pico-8 play session: hold ← + tap ❎

[t = 1 s] hold ← ~1s, tap ❎ ~2×
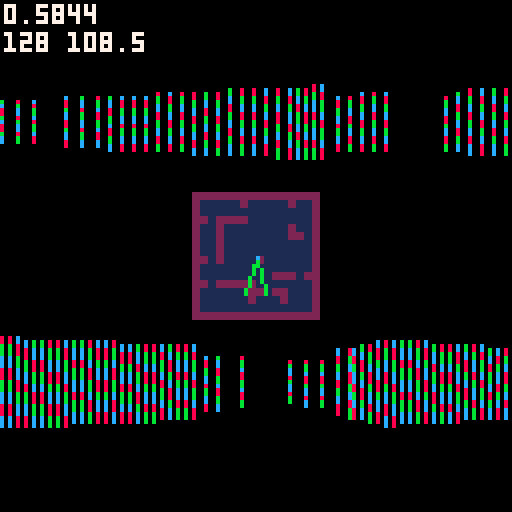
[t = 2 s] hold ← ~2s, tap ❎ ~4×
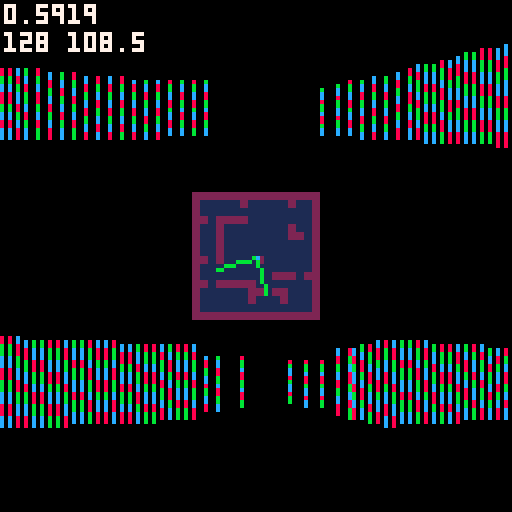
[t = 4 s] hold ← ~4s, tap ❎ ~7×
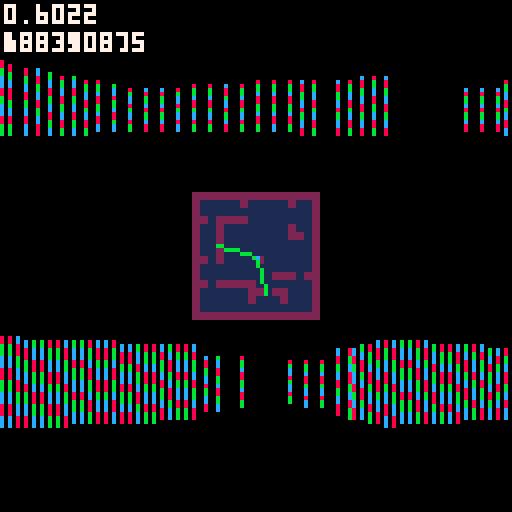
[t = 6 s] hold ← ~6s, tap ❎ ~10×
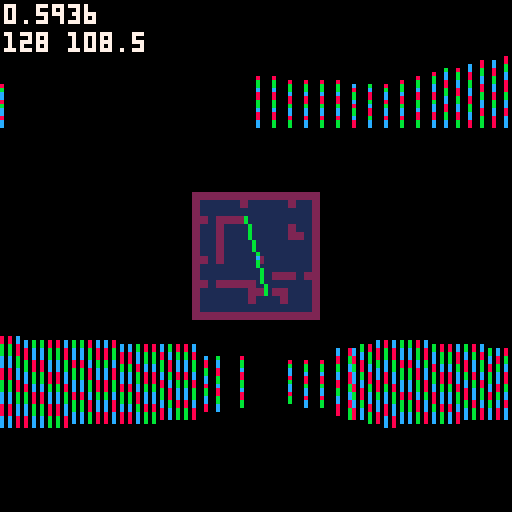
[t = 8 s] hold ← ~8s, tap ❎ ~14×
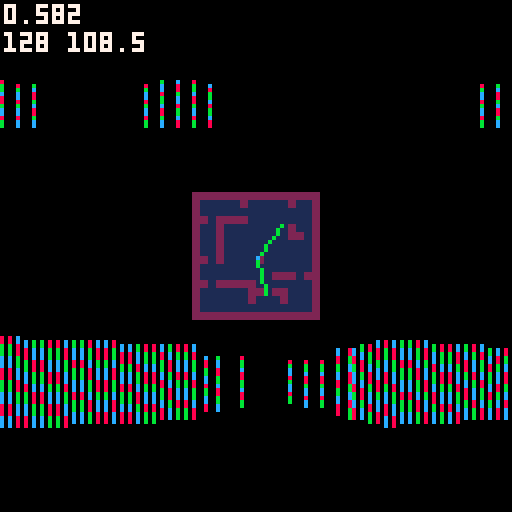

pico-8 cartridge
version 14
__lua__
--insane raycaster
--by super maria

local mapc=8
local mapw=16
local maph=16

local t = 0
local fov = 60/360
local planewidth = -2*sin(fov/2)/cos(fov/2)
local planeheight = 128/planewidth/2
local screenox = 0
local screenoy = 64
local screenh = 64
local screenw = 128
local zbuffer={}

local camera = {}
camera.x = 68/mapc
camera.y = 68/mapc
camera.z=0.5
camera.dir = 0
camera.dirx = -1
camera.diry = 0
camera.planex = 0
camera.planey = planewidth
camera.update = function()	
	camera.planex = planewidth*camera.diry
	camera.planey = -planewidth*camera.dirx
end


--entity
local entity = {
	x=8, y=8, z=0.5,
	spr = 4,
	remove = false,
	dist = -1,
	visible = true
}

function entity:new(o)
	o = o or {}
	setmetatable(o,self)
	self.__index = self
	return o
end

--player
local player = entity:new({
	ind = 0,
	dir = rnd(1),
	dirx = 0,
	diry = 0
})
function player:update()
	if(btn(0, self.ind)) do self.dir -= 0.01 end
	if(btn(1, self.ind)) do self.dir += 0.01 end

	self.dirx = cos(self.dir)
	self.diry = sin(self.dir)	

	if(btn(2,self.ind)) do 
		self.x += self.dirx/8
		self.y += self.diry/8
	end
	if(btn(3,self.ind)) do 
		self.x -= self.dirx/8
		self.y -= self.diry/8
	end

	if (btn(4,self.ind)) then self.z += 0.05 end
	if (btn(5,self.ind)) then self.z -= 0.05 end
	self.z = max(0,min(self.z,1))
end


local entities = {}
local player1, player2


function _init()
	player1 = player:new({ind=0})
	player2 = player:new({ind=1})
	add(entities,player1)
	add(entities,player2)

	--[[for i=0,25 do
		local e = entity.new{}
		repeat
			e.x = flr(rnd(mapw))
			e.y = flr(rnd(maph))
		until mget(e.x,e.y) != 2
		e.x += 0.5
		e.y += 0.5
		add(entities,e)
	end]]--
end

function _update()
	
	player1:update()
	player2:update()
	
	--camera.z = 0.5 + 0.15*sin(2*t)
	camera.z = max(0,min(camera.z,1))
end

function _draw()
	cls(0)

	sspr(0,32,64,16,0,0,128,32)
	sspr(0,32,64,16,0,64,128,32)

	screenoy = 0
	camera.x = player1.x
	camera.y = player1.y
	camera.z = player1.z
	camera.dirx = player1.dirx
	camera.diry = player1.diry
	camera.update()
	draw3d()

	screenoy = 64
	camera.x = player2.x
	camera.y = player2.y
	camera.z = player2.z
	camera.dirx = player2.dirx
	camera.diry = player2.diry
	camera.update()
	draw3d()

	drawmap()	
	
	print(stat(1),1,1,7)
	--line(32,0,32,63,12)
end

function drawmap()
	local scale = 1/4
	local p1x = player1.x*8*scale + 64 -16
	local p1y = player1.y*8*scale + 64 -16
	local p2x = player2.x*8*scale + 64 -16
	local p2y = player2.y*8*scale + 64 -16
	for ix=1,mapw do
		for iy=1,maph do
			local c = mget(ix-1,iy-1)
			local x = (ix-1)*mapc*scale + 64 - 16
			local y = (iy-1)*mapc*scale + 64 - 16
			rectfill(x,y,x+mapc*scale-1,y+mapc*scale-1,c)
		end
	end
	line(p1x,p1y,p1x+10*player1.dirx,p1y+10*player1.diry,11)
	line(p2x,p2y,p2x+10*player2.dirx,p2y+10*player2.diry,11)
	pset(p1x,p1y,12)	
	pset(p2x,p2y,12)
end

function draw3d()
	local stop = screenoy
	local svmid = screenoy+ screenh/2
	local sbottom = screenoy+screenh
	local sleft = screenox
	local sright = screenox+screenw

	
	-- level render
	for x=0,127 do
		-- raycasting
		local camerax = 2*x/128 -1
		local rayposx = camera.x
		local rayposy = camera.y
		local raydirx = camera.dirx + camera.planex * camerax;
		local raydiry = camera.diry + camera.planey * camerax;
		
		local mapx = flr(rayposx)
		local mapy = flr(rayposy)

		local sidedistx = nil
		local sidedisty = nil		
		local deltadistx = sqrt(1 + (raydiry * raydiry) / (raydirx * raydirx))
		local deltadisty = sqrt(1 + (raydirx * raydirx) / (raydiry * raydiry))
		if (deltadistx < 0) then deltadistx = 1000 end
		if (deltadisty < 0) then deltadisty = 1000 end
	
		local stepx=nil
		local stepy=nil
		local hit= false
		local side=nil

		if (raydirx < 0) then
			stepx = -1
			sidedistx = (rayposx - mapx) * deltadistx
		else
			stepx = 1
			sidedistx = (mapx + 1.0 - rayposx) * deltadistx
		end
		if (raydiry < 0) then
			stepy = -1
			sidedisty = (rayposy - mapy) * deltadisty
		else
			stepy = 1
			sidedisty = (mapy + 1.0 - rayposy) * deltadisty
		end
		
		while(not hit) do
			if (sidedistx < sidedisty) then
				sidedistx += deltadistx
				mapx += stepx
				side = false
			else
				sidedisty += deltadisty
				mapy += stepy
				side = true
			end

			if (mapx<0 or mapx>=mapw or mapy<0 or mapy>=maph) then break end
			if (mget(mapx,mapy)==2) then hit = true end
		
		end

		if (hit) then		
			-- calculate distance
			if (not side) then
				zbuffer[x] = (mapx - rayposx + (1 - stepx) / 2) / raydirx
				wallx = rayposy + zbuffer[x] * raydiry
			else           
				zbuffer[x] = (mapy - rayposy + (1 - stepy) / 2) / raydiry 
				wallx = rayposx + zbuffer[x] * raydirx
			end
			if (zbuffer[x] < 0) then zbuffer[x] = 10000 end


			-- wall render
			local d = zbuffer[x]
			local h = flr(planeheight / d)
			local l = flr(h * camera.z)
			local bottom = svmid + l
			local top = bottom - h

			if (dither(d,x)) then
				wallx -= flr(wallx)
				texx = flr(wallx * 8)
				if (not side and raydirx > 0) then texx = 8-texx-1 end
				if (side and raydiry < 0) then texx = 8-texx-1 end					
				
				local ya = top
				local inc = h*0.125
				local yb = ya+inc
				for yi=0,7 do
					if (max(ya,stop) < yb) then
						local color = sget(24+flr(texx),yi)
						line(x,max(ya,stop),x,min(yb-1,sbottom-1),color)

						
					end
					ya = yb
					yb += inc
				end
				if (x==32) print(sbottom..' '..yb,1,8,7)
					
				--[[
				if (side) then
					line(x,top,x,bottom,5)
				else
					line(x,top,x,bottom,6)
				end
				]]--
			else
				line(x,top,x,bottom,0)
			end

			--floor and sky
			--if (max(top,stop)>stop+1) then line(x,stop,x,top-1,12) end
			--if (min(bottom,sbottom)<sbottom-1) then line(x,bottom,x,sbottom-1,4) end
		end
	end

	--sprite render
	
	for e in all(entities) do 
		if (e.visible) then
			e.dist = sqrdist(e.x,e.y,camera.x,camera.y) 
		else
			e.dist = -1
		end
	end
	
	qsort(entities, function(a,b) return a.dist > b.dist end)
	
	for e in all(entities) do
		if (e.dist > 0 and e.dist < 25) then
		local sprx = e.x - camera.x
		local spry = e.y - camera.y
		local invdet = 1 / (camera.planex*camera.diry - camera.dirx*camera.planey)
		local transx = invdet * (camera.diry*sprx - camera.dirx*spry)
		local transy = invdet * (-camera.planey*sprx + camera.planex*spry)
		--local vmovescreen = flr(e.z / transy)

		local l = screenoy+screenh/2+flr(planeheight / transy / 2 * camera.z)
		local sprscreenx = flr(64 * (1 + transx/transy))
		local sprsize = abs(flr(planeheight / transy))
		local sprwidth = sprsize / 2
		local sprheight = sprsize / 2
		local xstart = flr(-sprwidth/2 + sprscreenx)
		local xend = flr(sprwidth/2 + sprscreenx)
		local ystart = flr(-sprheight + svmid+sprsize*(camera.z-0.5))
		local yend = flr(sprheight + svmid+sprsize*(camera.z-0.5))

		for stripe=max(xstart,sleft),min(xend-1,sright-1) do
			if (transy > 0.2 and transy < zbuffer[stripe] and dither(transy, stripe+1)) then
				local texx = flr((stripe - xstart) * 8 / sprwidth)
				local ya = ystart
				local inc = sprheight*0.125
				local yb = ya+inc
								
				for yi=0,15 do
					if (max(ya,0) < yb) then
						local color = sget(32+texx,yi%8)
						if (color != 0) then line(stripe,max(ya,stop),stripe,min(yb-1,sbottom-1),color) end
					end
					ya = yb
					yb += inc
				end
				
				--line(stripe,ystart,stripe,yend,8)
			end
		end
		end
	end
end

function dither(d,x)
	if (d < 2) return true;
	if (d < 3) return x % 2 == 0;
	if (d < 4) return x % 3 == 0;
	if (d < 5) return x % 4 == 0;
	return false;
end

function sqrdist(x1,y1,x2,y2)
	return (x1-x2)*(x1-x2) + (y1-y2)*(y1-y2)
end

function qsort(t, cmp, i, j)
	i = i or 1
	j = j or #t
	if i < j then
		local p = i
		for k = i, j - 1 do
			if cmp(t[k], t[j]) then
				t[p], t[k] = t[k], t[p]
				p = p + 1
			end
		end
		t[p], t[j] = t[j], t[p]
		qsort(t, cmp, i, p - 1)
		qsort(t, cmp, p + 1, j)  
	end
end
__gfx__
0000000066666666555555558cb8cb8c00667700006677000002200000000000000000000800008000bbbb0000667700006677003c3c3c700000000000000000
000000006666666655555555b8cb8cb8066777700667777000e822000000000000000000088008800bbbbbb00667777006677770c3c3c3c70000000000000000
007007006666666655555555cb8cb8cb02288820033bbb300e8882200000000000000000888888880bbbbbb0022ddd20033ddd303c773c370000000000000000
0007700066666666555555558cb8cb8c02288820033bbb30877706620002200000033000808888080b0bb0b0022ddd20033ddd30c37073c70000000000000000
000770006666666655555555b8cb8cb802288820033bbb30877006620088880000bbbb0088088088bbbbbbbb022ddd20033ddd303c707c370000000000000000
007007006666666655555555cb8cb8cb02288820033bbb3008776620082222800b3333b088888888b0bbbb0b022ddd20033ddd30c377c3c70000000000000000
0000000066666666555555558cb8cb8c02288820033bbb3000866200282e82823b3fb3b30880088000b00b00022ddd20033ddd303c3c3c370000000000000000
000000006666666655555555c8cb8cb802288820033bbb3000022000282882823b3bb3b30080080000b00b00022ddd20033ddd30c3c3c3700000000000000000
0088880000bbbb0000888800bbbbbbbb02288820033bbb3000082000082222800b3333b00000000000800800022ddd20033ddd3003c3c7000000000000000000
088888800bbbbbb008888880bb0000bb0222222003333330008002000088880000bbbb00000000000888888002222220033333300c3c3c700000000000000000
080880800b0bb0b008088080b000000b06677770066777700800002000022000000330000000000008088080066777700667777003c7c3700000000000000000
088888800bbbbbb008888880b000000b0667777006677770800880020000000000000000000000000888888006677770066777700c703c700000000000000000
00d00d0000d0dd0000d0dd00b000000b0066770000667700800880020000000000000000000000000888888000667700006677000370c3700000000000000000
00d00d00000d0d00000d0d00b000000b0006700000067000080000200000000000000000000000000088880000067000000670000c373c700000000000000000
00d00d0000d0d00000d0d000bb0000bb00088000000bb0000080020000000000000000000000000000800800000dd000000dd00003c3c3700000000000000000
0dd00d00000d0d00000d0d00bbbbbbbb00088000000bb0000002200000000000000000000000000000888800000dd000000dd0000c3c37000000000000000000
0d000d0000d0d00000d0d000888888887ffffff17ffffff100033000000220000002200000033000000000000000000000000000000770000000000000000000
0d000000000d0d00000d0d0088000088f8888882fbbbbbb3003bbb0000288e0000e8220000b77300000000000000000000000000000770000000000000000000
0d00000000d0d00000d0d00080000008f8222282fb3333b303bbbbb0028888e00e8882200b777630000000000000000000000000000770000000000000000000
0d000000000d0d00000d0d0080000008f8288282fb3bb3b33bbbbbbb2888888e87770662b7770663000000000000000000000000000770000000000000000000
00d0000000d0d00000d0d00080000008f8288282fb3bb3b33bbbbbbb2888888e87700662b7700663000000000000000000000000000770000000000000000000
00d00000000d0d00000d0d0080000008f8222282fb3333b303bbbbb002888880087766200b776630000000000000000000000000000770000000000000000000
d0d00000d0d0d00dd0d0d00d88000088f8888882fbbbbbb3003bbb00002888000086620000b66300000000000000000000000000000770000000000000000000
0d0000000d0d0dd00d0d0dd0888888881222222113333331000bb000000880000002200000033000000000000000000000000000000770000000000000000000
000000000000000000000000000000007ffffff17ffffff10003b0000002800000082000000b30008cb8cb700cb8c70000077000007c8bc007bc8bc800000000
00000000000000000000000000000000f8888882fbbbbbb30003b0000002800000082000000b3000b8cb8cb708cb8b700007700007b8bc807bc8bc8b00000000
00000000000000000000000000000000f8888882fbbbbbb30033bb00002288000088220000bb3300cb77b8c70b87bc700007700007cb78b07c8b77bc00000000
00000000000000000000000000000000f8888882fbbbbbb3033bbbb002288880088882200bbbb3308c707b870c70c87000077000078c07c078b707c800000000
00000000000000000000000000000000f8888882fbbbbbb3333bbbbb2228888888888222bbbbb333b8707cb708708b700007700007b807807bc7078b00000000
00000000000000000000000000000000f8888882fbbbbbb3333bbbbb2228888888888222bbbbb333cb77b8c70b87bc700007700007cb78b07c8b77bc00000000
00000000000000000000000000000000f8888882fbbbbbb30333bbb002228880088822200bbb33308cb8cb870cb8c87000077000078c8bc078bc8bc800000000
00000000000000000000000000000000122222211333333100033000000220000002200000033000c8cb8c7008cb8700000770000078bc8007c8bc8c00000000
00000000000000000000000000000000000000000000000000000000000000000000000000000000000880000000000022000022000000000000000000000000
00000000000000000000000000000000000000000000000000000000000000000000000000000000000aa0000000000028822882000000000000000000000000
0000000000000000000000000000000000000000000000000000000000000000000000000000000000077000000aa00008888880000000000000000000000000
000000000000000000000000000000000000000000000000000000000000000000000000000000008a7777a800a77a00028aa820000000000000000000000000
000000000000000000000000000000000000000000000000000000000000000000000000000000008a7777a800a77a00028aa820000000000000000000000000
0000000000000000000000000000000000000000000000000000000000000000000000000000000000077000000aa00008888880000000000000000000000000
00000000000000000000000000000000000000000000000000000000000000000000000000000000000aa0000000000028822882000000000000000000000000
00000000000000000000000000000000000000000000000000000000000000000000000000000000000880000000000022000022000000000000000000000000
00000000000000000000000000000000000000000000000000000000000000000000000000000000000000000000000033000033000000000000000000000000
0000000000000000000000000000000000000000000000000000000000000000000000000000000000000000000000003bb33bb3000000000000000000000000
0000000000000000000000000000000000000000000000000000000000000000000000000000000000000000000000000bbbbbb0000000000000000000000000
00000000000000000000000000000000000000000000000000000000000000000000000000000000000000000000000003baab30000000000000000000000000
00000000000000000000000000000000000000000000000000000000000000000000000000000000000000000000000003baab30000000000000000000000000
0000000000000000000000000000000000000000000000000000000000000000000000000000000000000000000000000bbbbbb0000000000000000000000000
0000000000000000000000000000000000000000000000000000000000000000000000000000000000000000000000003bb33bb3000000000000000000000000
00000000000000000000000000000000000000000000000000000000000000000000000000000000000000000000000033000033000000000000000000000000
00000000000000000000000000000000000000000000000000000000000000000000000000000000000000000000000000000000000000000000000000000000
00000000000000000000000000000000000000000000000000000000000000000000000000000000000000000000000000000000000000000000000000000000
00000000000000000000000000000000000000000000000000000000000000000000000000000000000000000000000000000000000000000000000000000000
00000000000000000000000000000000000000000000000000000000000000000000000000000000000000000000000000000000000000000000000000000000
00000000000000000000000000000000000000000000000000000000000000000000000000000000000000000000000000000000000000000000000000000000
00000000000000000000000000000000000000000000000000000000000000000000000000000000000000000000000000000000000000000000000000000000
00000000000000000000000000000000000000000000000000000000000000000000000000000000000000000000000000000000000000000000000000000000
00000000000000000000000000000000000000000000000000000000000000000000000000000000000000000000000000000000000000000000000000000000
00000000000000000000000000000000000000000000000000000000000000000000000000000000000000000000000000000000000000000000000000000000
00000000000000000000000000000000000000000000000000000000000000000000000000000000000000000000000000000000000000000000000000000000
00000000000000000000000000000000000000000000000000000000000000000000000000000000000000000000000000000000000000000000000000000000
00000000000000000000000000000000000000000000000000000000000000000000000000000000000000000000000000000000000000000000000000000000
00000000000000000000000000000000000000000000000000000000000000000000000000000000000000000000000000000000000000000000000000000000
00000000000000000000000000000000000000000000000000000000000000000000000000000000000000000000000000000000000000000000000000000000
00000000000000000000000000000000000000000000000000000000000000000000000000000000000000000000000000000000000000000000000000000000
00000000000000000000000000000000000000000000000000000000000000000000000000000000000000000000000000000000000000000000000000000000
0000000000000000000000000000000000000000000000000000000000000000000000000000000000000000000000000ccccccc000000000000000000000000
00000000000000000000000000000000000000000000000000000000000000000000000000000000000000000000000000000000cc000000000cccccccc00000
08888888888000008888888888000888800000000888800000000bbbbbbb00000000bbbbb000bbbb000000bbbbb00000000000000cc000000cc00000000cc000
08888888888800088888888888800888880000008888800000000bbbbbbb00000000bbbbb000bbbbb00000bbbbb000000ccccc0000cc0000c000000000000c00
0888888888888008888888888880088888800008888880000000bbbbbbbbb0000000bbbbb000bbbbbb0000bbbbb0000000000ccc000cc00c0000cccccc0000c0
0000000000000000000000000000000000000000000000000000000000000000000000000000000000000000000000000ccc000cc000c00c000c000000c000c0
088888000888800888800008888008888880000888888000000bbbbbbbbbbb000000bbbbb000bbbbbbb000bbbbb00000000c0000cc00c00c00c00000000c00c0
088888000888800888800008888008888888008888888000000bbbbbbbbbbb000000bbbbb000bbbbbbbb00bbbbb00000000c00000c00c00c00c000cc000c00c0
000000000000000000000000000000000000000000000000000000000000000000000000000000000000000000000000000c00000c00c00c00c00c00c00c00c0
08888800088880088880000888800888880088008888800000bbbbbbbbbbbbb00000bbbbb000bbbbbbbbbbbbbbb00000000c00000c00c00c00c000cc000c00c0
000000000000000000000000000000000000000000000000000000000000000000000000000000000000000000000000000c0000c000c00c00c00000000c00c0
0888880008888008888000088880088888000000888880000bbbbbb000bbbbbb0000bbbbb000bbbbb000bbbbbbb00000000cccccc00cc00c000c000000c000c0
00000000000000000000000000000000000000000000000000000000000000000000000000000000000000000000000000000000000c000c0000cccccc0000c0
088888888888800888888888888008888800000088888000bbbbbb00000bbbbbb000bbbbb000bbbbb00000bbbbb00000000000000ccc0000c000000000000c00
00000000000000000000000000000000000000000000000000000000000000000000000000000000000000000000000000000000cc0000000cc00000000cc000
08888888888800008888888888000888880000008888800bbbbbb0000000bbbbbb00bbbbb000bbbbb00000bbbbb000000cccccccc0000000000cccccccc00000
00000000000000000000000000000000000000000000000000000000000000000000000000000000000000000000000000000000000000000000000000000000
00000000000000000000000000000000000000000000000000000000000000000000000000000000000000000000000000000000000000000000000000000000
00000000000000000000000000000000000000000000000000000000000000000000000000000000000000000000000888888800008888888800888880888000
00000000000000000000000000000000000000000000000000000000000000000000000000000000000000000000000877777788088777777888877788877700
00000000000000077700000777700000770077000077777000077000000770000000777000777700000000000000000877777778887777777788777778777770
00000000000007777700000777700000777077000077777000077000000770000077777000777700000000000000000877788777887778877788777777777770
00000000000007700000007000070000707777000070000000077000000770000077000000077000000000000000000877788877887778877788777777777770
00000000000007700000007000070000700777000077700000077000000770000077000000077000000000000000000877780877887778877788777777777770
00000000000000777700000777700000700077000070000000077770000770000007777000077000000000000000000877780877887778877788777877787770
00000000000000000000000000000000000000000000000000000000000000000000000000000000000000000000000877780877887778877788777887887770
00000000000000000000000000000000000000000000000000000000000000000000000000000000000000000000000877780877887778877788777888887770
00000000000008888888888888888888888888888888888888888888888888888888888888888800000000000000000877788877887778877788777800087770
00000000000008888888888888888888888888888888888888888888888888888888888888888800000000000000000877777778887777777788777800087770
00000000000000000000000000000000000000000000000000000000000000000000000000000000000000000000000877777778088777777888777800087770
00000000000008888888888888888888888888888888888888888888888888888888888888888800000000000000000888888888008888888808888800088000
00000000000000000000000000000000000000000000000000000000000000000000000000000000000000000000000000000000000000000000000000000000
00000000000000000000000000000000000000000000000000000000000000000000000000000000000000000000000000000000000000000000000000000000
00000000000000000000000000000000000000000000000000000000000000000000000000000000000000000000000000000000000000000000000000000000
00000000000000000000000000000000000000000000000000000000000000000000000000000000000000000000000000000000000000000000000000000000
00000000000000000000000000000000000000000000000000000000000000000000000000000000000000000000000000000000000000000000000000000000
00000000000000000000000000000000000000000000000000000000000000000000000000000000000000000000000000000000000000000000000000000000
00000000000000000000000000000000000000000000000000000000000000000000000000000000000000000000000000000000000000000000000000000000
00000000000000000000000000000000000000000000000000000000000000000000000000000000000000000000000000000000000000000000000000000000
00000000000000000000000000000000000000000000000000000000000000000000000000000000000000000000000000000000000000000000000000000000
00000000000000000000000000000000000000000000000000000000000000000000000000000000000000000000000000000000000000000000000000000000
00000000000000000000000000000000000000000000000000000000000000000000000000000000000000000000000000000000000000000000000000000000
00000000000000000000000000000000000000000000000000000000000000000000000000000000000000000000000000000000000000000000000000000000
00000000000000000000000000000000000000000000000000000000000000000000000000000000000000000000000000000000000000000000000000000000
00000000000000000000000000000000000000000000000000000000000000000000000000000000000000000000000000000000000000000000000000000000
00000000000000000000000000000000000000000000000000000000000000000000000000000000000000000000000000000000000000000000000000000000
00000000000000000000000000000000000000000000000000000000000000000000000000000000000000000000000000000000000000000000000000000000
00000000000000000000000000000000000000000000000000000000000000000000000000000000000000000000000000000000000000000000000000000000
00000000000000000000000000000000000000000000000000000000000000000000000000000000000000000000000000000000000000000000000000000000
00000000000000000000000000000000000000000000000000000000000000000000000000000000000000000000000000000000000000000000000000000000
00000000000000000000000000000000000000000000000000000000000000000000000000000000000000000000000000000000000000000000000000000000
00000000000000000000000000000000000000000000000000000000000000000000000000000000000000000000000000000000000000000000000000000000
00000000000000000000000000000000000000000000000000000000000000000000000000000000000000000000000000000000000000000000000000000000
00000000000000000000000000000000000000000000000000000000000000000000000000000000000000000000000000000000000000000000000000000000
00000000000000000000000000000000000000000000000000000000000000000000000000000000000000000000000000000000000000000000000000000000
00000000000000000000000000000000000000000000000000000000000000000000000000000000000000000000000000000000000000000000000000000000
00000000000000000000000000000000000000000000000000000000000000000000000000000000000000000000000000000000000000000000000000000000
00000000000000000000000000000000000000000000000000000000000000000000000000000000000000000000000000000000000000000000000000000000
00000000000000000000000000000000000000000000000000000000000000000000000000000000000000000000000000000000000000000000000000000000
00000000000000000000000000000000000000000000000000000000000000000000000000000000000000000000000000000000000000000000000000000000
00000000000000000000000000000000000000000000000000000000000000000000000000000000000000000000000000000000000000000000000000000000
00000000000000000000000000000000000000000000000000000000000000000000000000000000000000000000000000000000000000000000000000000000
00000000000000000000000000000000000000000000000000000000000000000000000000000000000000000000000000000000000000000000000000000000
00000000000000000000000000000000000000000000000000000000000000000000000000000000000000000000000000000000000000000000000000000000
__gff__
0000000000000000000000000000000000000000000000000000000000000000000000000000000000000000000000000000000000000000000000000000000000000000000000000000000000000000000000000000000000000000000000000000000000000000000000000000000000000000000000000000000000000000
0000000000000000000000000000000000000000000000000000000000000000000000000000000000000000000000000000000000000000000000000000000000000000000000000000000000000000000000000000000000000000000000000000000000000000000000000000000000000000000000000000000000000000
__map__
0202020202020202020202020202020200000000000000000000000000000000000000000000000000000000000000000000000000000000000000000000000000000000000000000000000000000000000000000000000000000000000000000000000000000000000000000000000000000000000000000000000000000000
0201010101010201010101010201010200000000000000000000000000000000000000000000000000000000000000000000000000000000000000000000000000000000000000000000000000000000000000000000000000000000000000000000000000000000000000000000000000000000000000000000000000000000
0201010101010101010101010101010200000000000000000000000000000000000000000000000000000000000000000000000000000000000000000000000000000000000000000000000000000000000000000000000000000000000000000000000000000000000000000000000000000000000000000000000000000000
0202010202020201010101010101010200000000000000000000000000000000000000000000000000000000000000000000000000000000000000000000000000000000000000000000000000000000000000000000000000000000000000000000000000000000000000000000000000000000000000000000000000000000
0201010201010101010101010201010200000000000000000000000000000000000000000000000000000000000000000000000000000000000000000000000000000000000000000000000000000000000000000000000000000000000000000000000000000000000000000000000000000000000000000000000000000000
0201010201010101010101010202010200000000000000000000000000000000000000000000000000000000000000000000000000000000000000000000000000000000000000000000000000000000000000000000000000000000000000000000000000000000000000000000000000000000000000000000000000000000
0201010201010101010101010101010200000000000000000000000000000000000000000000000000000000000000000000000000000000000000000000000000000000000000000000000000000000000000000000000000000000000000000000000000000000000000000000000000000000000000000000000000000000
0201010201010101010101010101010200000000000000000000000000000000000000000000000000000000000000000000000000000000000000000000000000000000000000000000000000000000000000000000000000000000000000000000000000000000000000000000000000000000000000000000000000000000
0202010201010101020101010101010200000000000000000000000000000000000000000000000000000000000000000000000000000000000000000000000000000000000000000000000000000000000000000000000000000000000000000000000000000000000000000000000000000000000000000000000000000000
0201010101010101010101010101010200000000000000000000000000000000000000000000000000000000000000000000000000000000000000000000000000000000000000000000000000000000000000000000000000000000000000000000000000000000000000000000000000000000000000000000000000000000
0201010101010101010102020201020200000000000000000000000000000000000000000000000000000000000000000000000000000000000000000000000000000000000000000000000000000000000000000000000000000000000000000000000000000000000000000000000000000000000000000000000000000000
0202010202020202010101010101010200000000000000000000000000000000000000000000000000000000000000000000000000000000000000000000000000000000000000000000000000000000000000000000000000000000000000000000000000000000000000000000000000000000000000000000000000000000
0201010101010102020102020101010200000000000000000000000000000000000000000000000000000000000000000000000000000000000000000000000000000000000000000000000000000000000000000000000000000000000000000000000000000000000000000000000000000000000000000000000000000000
0201010101010102010101020101010200000000000000000000000000000000000000000000000000000000000000000000000000000000000000000000000000000000000000000000000000000000000000000000000000000000000000000000000000000000000000000000000000000000000000000000000000000000
0201010101010101010101010101010200000000000000000000000000000000000000000000000000000000000000000000000000000000000000000000000000000000000000000000000000000000000000000000000000000000000000000000000000000000000000000000000000000000000000000000000000000000
0202020202020202020202020202020200000000000000000000000000000000000000000000000000000000000000000000000000000000000000000000000000000000000000000000000000000000000000000000000000000000000000000000000000000000000000000000000000000000000000000000000000000000
0000000000000000000000000000000200000000000000000000000000000000000000000000000000000000000000000000000000000000000000000000000000000000000000000000000000000000000000000000000000000000000000000000000000000000000000000000000000000000000000000000000000000000
0000000000000000000000000000000000000000000000000000000000000000000000000000000000000000000000000000000000000000000000000000000000000000000000000000000000000000000000000000000000000000000000000000000000000000000000000000000000000000000000000000000000000000
0000000000000000000000000000000000000000000000000000000000000000000000000000000000000000000000000000000000000000000000000000000000000000000000000000000000000000000000000000000000000000000000000000000000000000000000000000000000000000000000000000000000000000
0000000000000000000000000000000000000000000000000000000000000000000000000000000000000000000000000000000000000000000000000000000000000000000000000000000000000000000000000000000000000000000000000000000000000000000000000000000000000000000000000000000000000000
0000000000000000000000000000000000000000000000000000000000000000000000000000000000000000000000000000000000000000000000000000000000000000000000000000000000000000000000000000000000000000000000000000000000000000000000000000000000000000000000000000000000000000
0000000000000000000000000000000000000000000000000000000000000000000000000000000000000000000000000000000000000000000000000000000000000000000000000000000000000000000000000000000000000000000000000000000000000000000000000000000000000000000000000000000000000000
0000000000000000000000000000000000000000000000000000000000000000000000000000000000000000000000000000000000000000000000000000000000000000000000000000000000000000000000000000000000000000000000000000000000000000000000000000000000000000000000000000000000000000
0000000000000000000000000000000000000000000000000000000000000000000000000000000000000000000000000000000000000000000000000000000000000000000000000000000000000000000000000000000000000000000000000000000000000000000000000000000000000000000000000000000000000000
0000000000000000000000000000000000000000000000000000000000000000000000000000000000000000000000000000000000000000000000000000000000000000000000000000000000000000000000000000000000000000000000000000000000000000000000000000000000000000000000000000000000000000
0000000000000000000000000000000000000000000000000000000000000000000000000000000000000000000000000000000000000000000000000000000000000000000000000000000000000000000000000000000000000000000000000000000000000000000000000000000000000000000000000000000000000000
0000000000000000000000000000000000000000000000000000000000000000000000000000000000000000000000000000000000000000000000000000000000000000000000000000000000000000000000000000000000000000000000000000000000000000000000000000000000000000000000000000000000000000
0000000000000000000000000000000000000000000000000000000000000000000000000000000000000000000000000000000000000000000000000000000000000000000000000000000000000000000000000000000000000000000000000000000000000000000000000000000000000000000000000000000000000000
0000000000000000000000000000000000000000000000000000000000000000000000000000000000000000000000000000000000000000000000000000000000000000000000000000000000000000000000000000000000000000000000000000000000000000000000000000000000000000000000000000000000000000
0000000000000000000000000000000000000000000000000000000000000000000000000000000000000000000000000000000000000000000000000000000000000000000000000000000000000000000000000000000000000000000000000000000000000000000000000000000000000000000000000000000000000000
0000000000000000000000000000000000000000000000000000000000000000000000000000000000000000000000000000000000000000000000000000000000000000000000000000000000000000000000000000000000000000000000000000000000000000000000000000000000000000000000000000000000000000
0000000000000000000000000000000000000000000000000000000000000000000000000000000000000000000000000000000000000000000000000000000000000000000000000000000000000000000000000000000000000000000000000000000000000000000000000000000000000000000000000000000000000000
